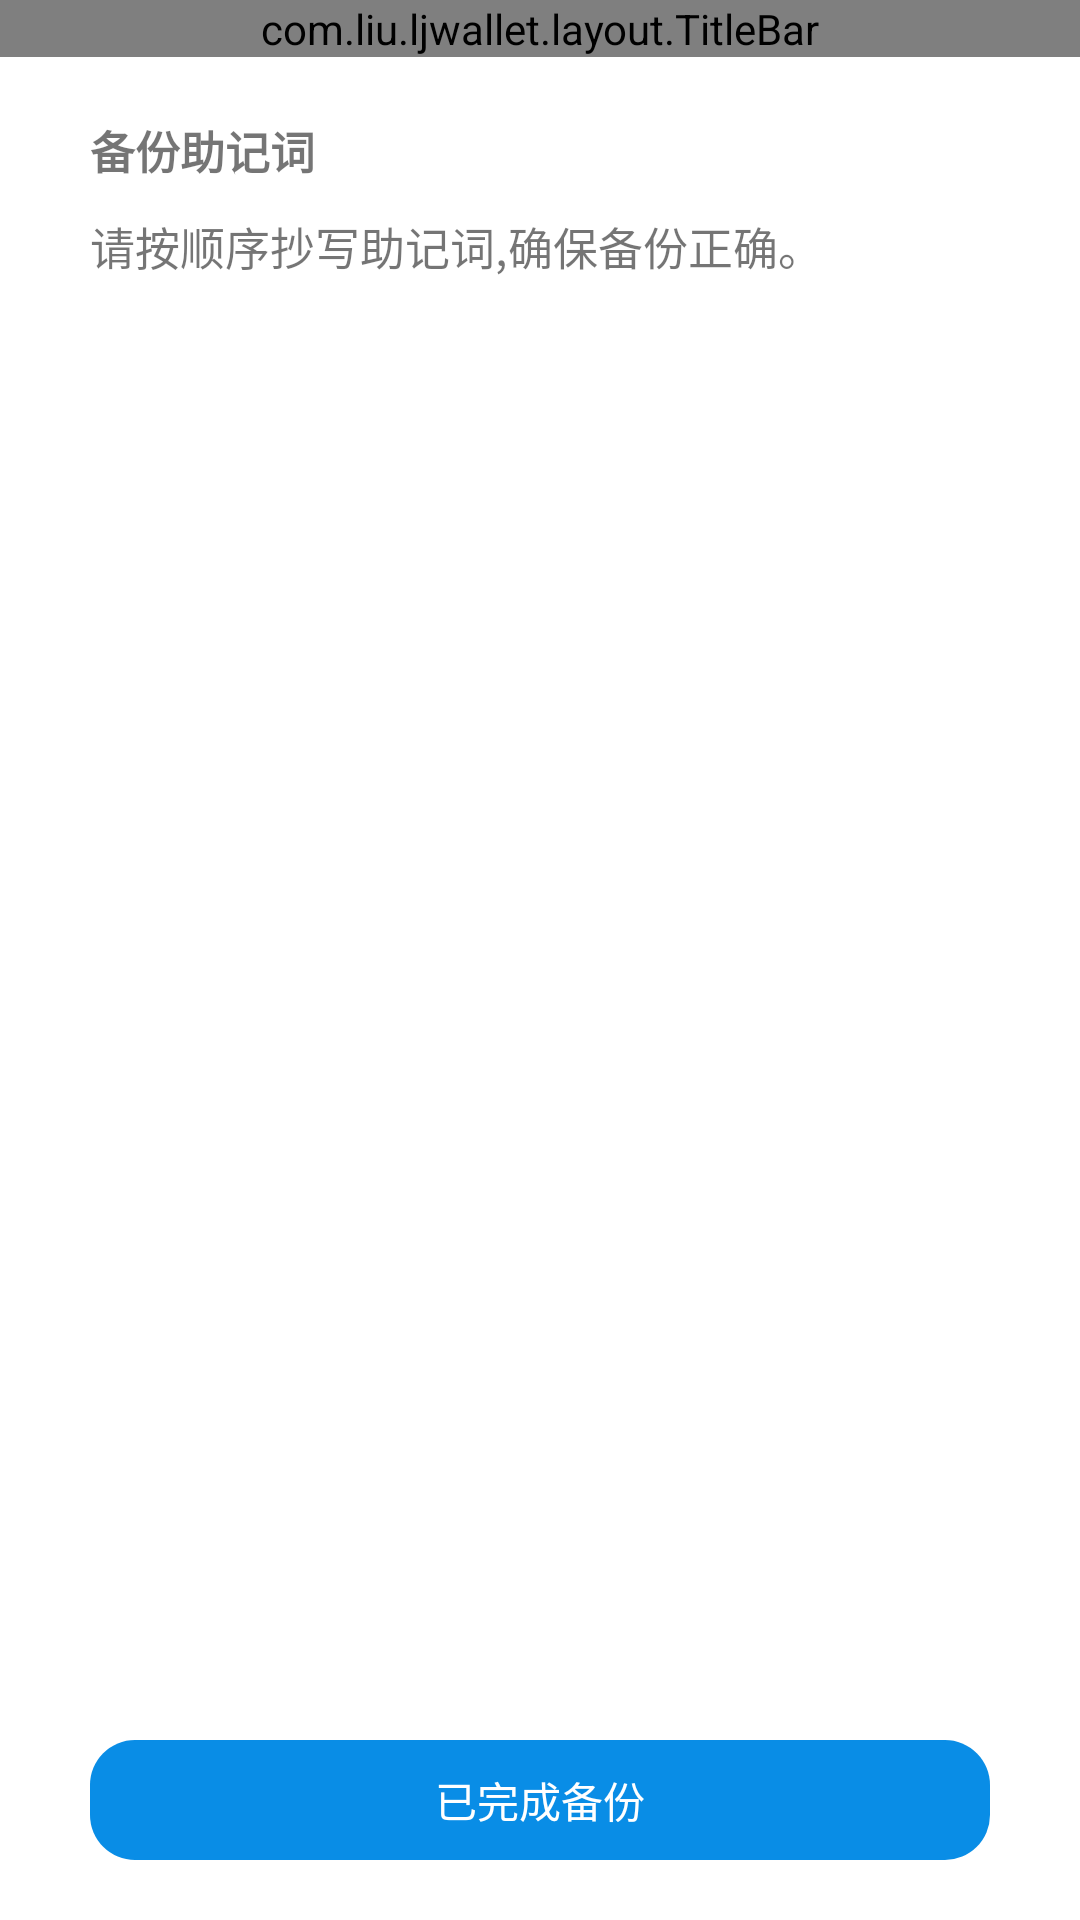

Reconstruct the res/layout file that produces this screen, plus the resources it refers to.
<!-- AndroidManifest.xml: application theme Theme.LJwallet -->
<!-- res/layout/activity_back_up_seed.xml -->
<?xml version="1.0" encoding="utf-8"?>
<LinearLayout xmlns:android="http://schemas.android.com/apk/res/android"
xmlns:app="http://schemas.android.com/apk/res-auto"
xmlns:tools="http://schemas.android.com/tools"
android:layout_width="match_parent"
android:layout_height="match_parent"
android:orientation="vertical">

    <com.liu.ljwallet.layout.TitleBar
        android:layout_width="match_parent"
        android:layout_height="wrap_content"/>

<TextView
    android:id="@+id/textView"
    android:layout_width="235dp"
    android:layout_height="wrap_content"
    android:text="备份助记词"
    android:textSize="15dp"
    android:textStyle="bold"
    android:layout_marginTop="20dp"
    android:layout_marginLeft="30dp"/>

<TextView
    android:id="@+id/textView2"
    android:layout_width="265dp"
    android:layout_height="wrap_content"
    android:textSize="15dp"
    android:layout_marginLeft="30dp"
    android:layout_marginTop="10dp"
    android:text="请按顺序抄写助记词,确保备份正确。"
    tools:layout_editor_absoluteX="20dp"
    tools:layout_editor_absoluteY="76dp" />


<TableLayout
    android:id="@+id/table1"
    android:layout_width="334dp"
    android:layout_height="0dp"
    android:layout_weight="1"
    android:layout_gravity="center_horizontal"
    android:layout_marginTop="20dp"
    android:layout_marginBottom="20dp"></TableLayout>

<LinearLayout
    android:layout_width="wrap_content"
    android:layout_height="wrap_content"
    android:layout_gravity="center_horizontal">

    <TextView
        android:id="@+id/backUpSeed"
        android:layout_width="300dp"
        android:layout_height="40dp"
        android:layout_marginLeft="20dp"
        android:layout_marginRight="20dp"
        android:layout_marginBottom="20dp"
        android:textColor="#ffffff"
        android:gravity="center"
        android:background="@drawable/shape_create_on"
        android:text="已完成备份"
        />
</LinearLayout>


</LinearLayout>
<!-- resources referenced by this layout -->
<resources>
  <!-- drawable shape_create_on (drawable-v24) -->
  <?xml version="1.0" encoding="UTF-8"?>
  <shape
      xmlns:android="http://schemas.android.com/apk/res/android"
      android:shape="rectangle">
  
      
      <corners android:radius="15dp"/>
      
      <solid android:color="#098DE6"/>
  </shape>
  <style name="Theme.LJwallet" parent="Theme.MaterialComponents.DayNight.DarkActionBar">
          
          <item name="colorPrimary">@color/purple_500</item>
          <item name="colorPrimaryVariant">@color/purple_700</item>
          <item name="colorOnPrimary">@color/white</item>
          
          <item name="colorSecondary">@color/teal_200</item>
          <item name="colorSecondaryVariant">@color/teal_700</item>
          <item name="colorOnSecondary">@color/black</item>
          
          <item name="android:statusBarColor" tools:targetApi="l">?attr/colorPrimaryVariant</item>
          
      </style>
  <!-- not gathered from this repository: default colours our renderer supplied (Android Studio template values) -->
  <color name="purple_500">#FF6200EE</color>
  <color name="purple_700">#FF3700B3</color>
  <color name="teal_200">#FF03DAC5</color>
  <color name="teal_700">#FF018786</color>
  <color name="black">#FF000000</color>
  <color name="white">#FFFFFFFF</color>
</resources>
